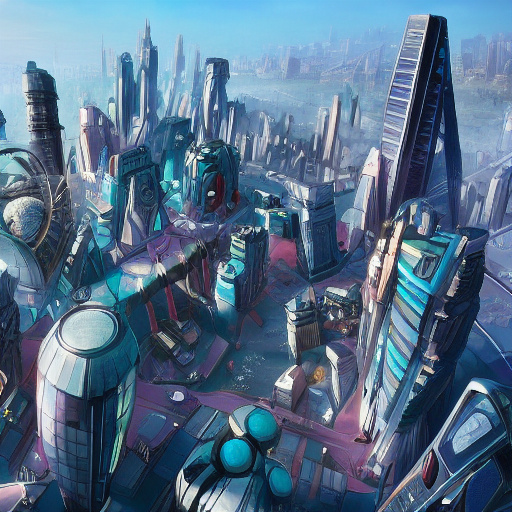
Generation parameters embedded in this image by ComfyUI (PNG 'prompt' text chunk: the API-format workflow graph, JSON):
{"3":{"inputs":{"seed":942330545710960,"steps":20,"cfg":8.0,"sampler_name":"euler","scheduler":"normal","denoise":1.0,"model":["4",0],"positive":["6",0],"negative":["7",0],"latent_image":["5",0]},"class_type":"KSampler","_meta":{"title":"KSampler"}},"4":{"inputs":{"ckpt_name":"v1-5-pruned-emaonly-fp16.safetensors"},"class_type":"CheckpointLoaderSimple","_meta":{"title":"Load Checkpoint"}},"5":{"inputs":{"width":512,"height":512,"batch_size":1},"class_type":"EmptyLatentImage","_meta":{"title":"Empty Latent Image"}},"6":{"inputs":{"text":"Futuristic cityscap","clip":["4",1]},"class_type":"CLIPTextEncode","_meta":{"title":"CLIP Text Encode (Prompt)"}},"7":{"inputs":{"text":"text, watermark","clip":["4",1]},"class_type":"CLIPTextEncode","_meta":{"title":"CLIP Text Encode (Prompt)"}},"8":{"inputs":{"samples":["3",0],"vae":["4",2]},"class_type":"VAEDecode","_meta":{"title":"VAE Decode"}},"9":{"inputs":{"filename_prefix":"ComfyUI","images":["8",0]},"class_type":"SaveImage","_meta":{"title":"Save Image"}}}